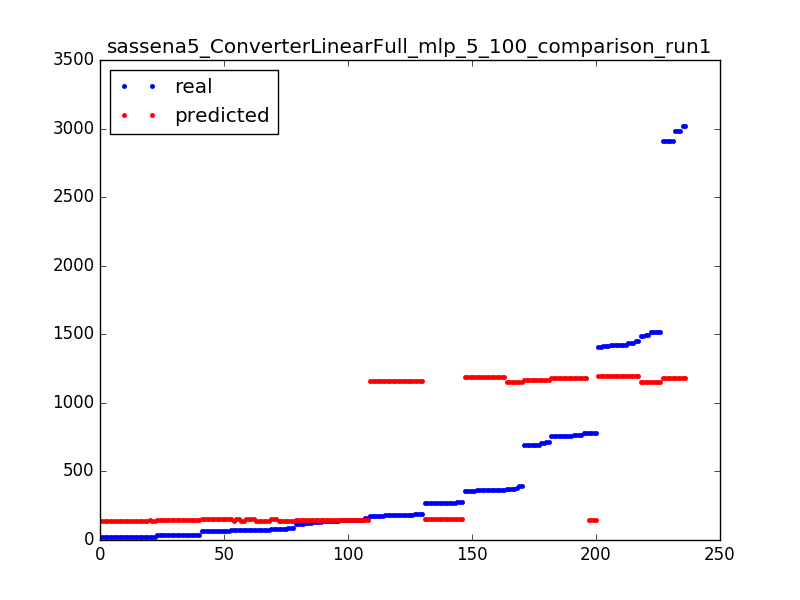

The file beside this chart, header and first rows:
24.0, 138.37883547
24.0, 138.4
24.0, 138.4
183.0, 1161
19.0, 138.4
145.0, 149.1
2981, 1182
19.0, 138.4
2912, 1182
1408, 1193
83.0, 139.3
120.0, 149.1
380.0, 1150
1418, 1193
70.0, 155.3
186.0, 1161
145.0, 149.1
757.0, 1179
134.0, 149.1
362.0, 1190
757.0, 1179
1423, 1193
695.0, 1163
2912, 1182
1514, 1153
65.0, 155.3
146.0, 149.5
35.0, 148.6
145.0, 149.1
70.0, 139.3
359.0, 1190
1453, 1193
691.0, 1163
38.0, 146.9
183.0, 1161
183.0, 1161
25.0, 138.4
783.0, 149.5
145.0, 149.1
75.0, 139.3
35.0, 148.6
764.0, 1179
691.0, 1163
39.0, 146.9
80.0, 155.3
68.0, 155.3
270.0, 156.3
139.0, 149.1
176.0, 1161
145.0, 149.5
362.0, 1190
2912, 1182
139.0, 149.1
361.0, 1190
73.0, 139.3
1423, 1193
272.0, 156.3
140.0, 149.5
70.0, 155.3
272.0, 156.3
272.0, 156.3
... 176 more rows
